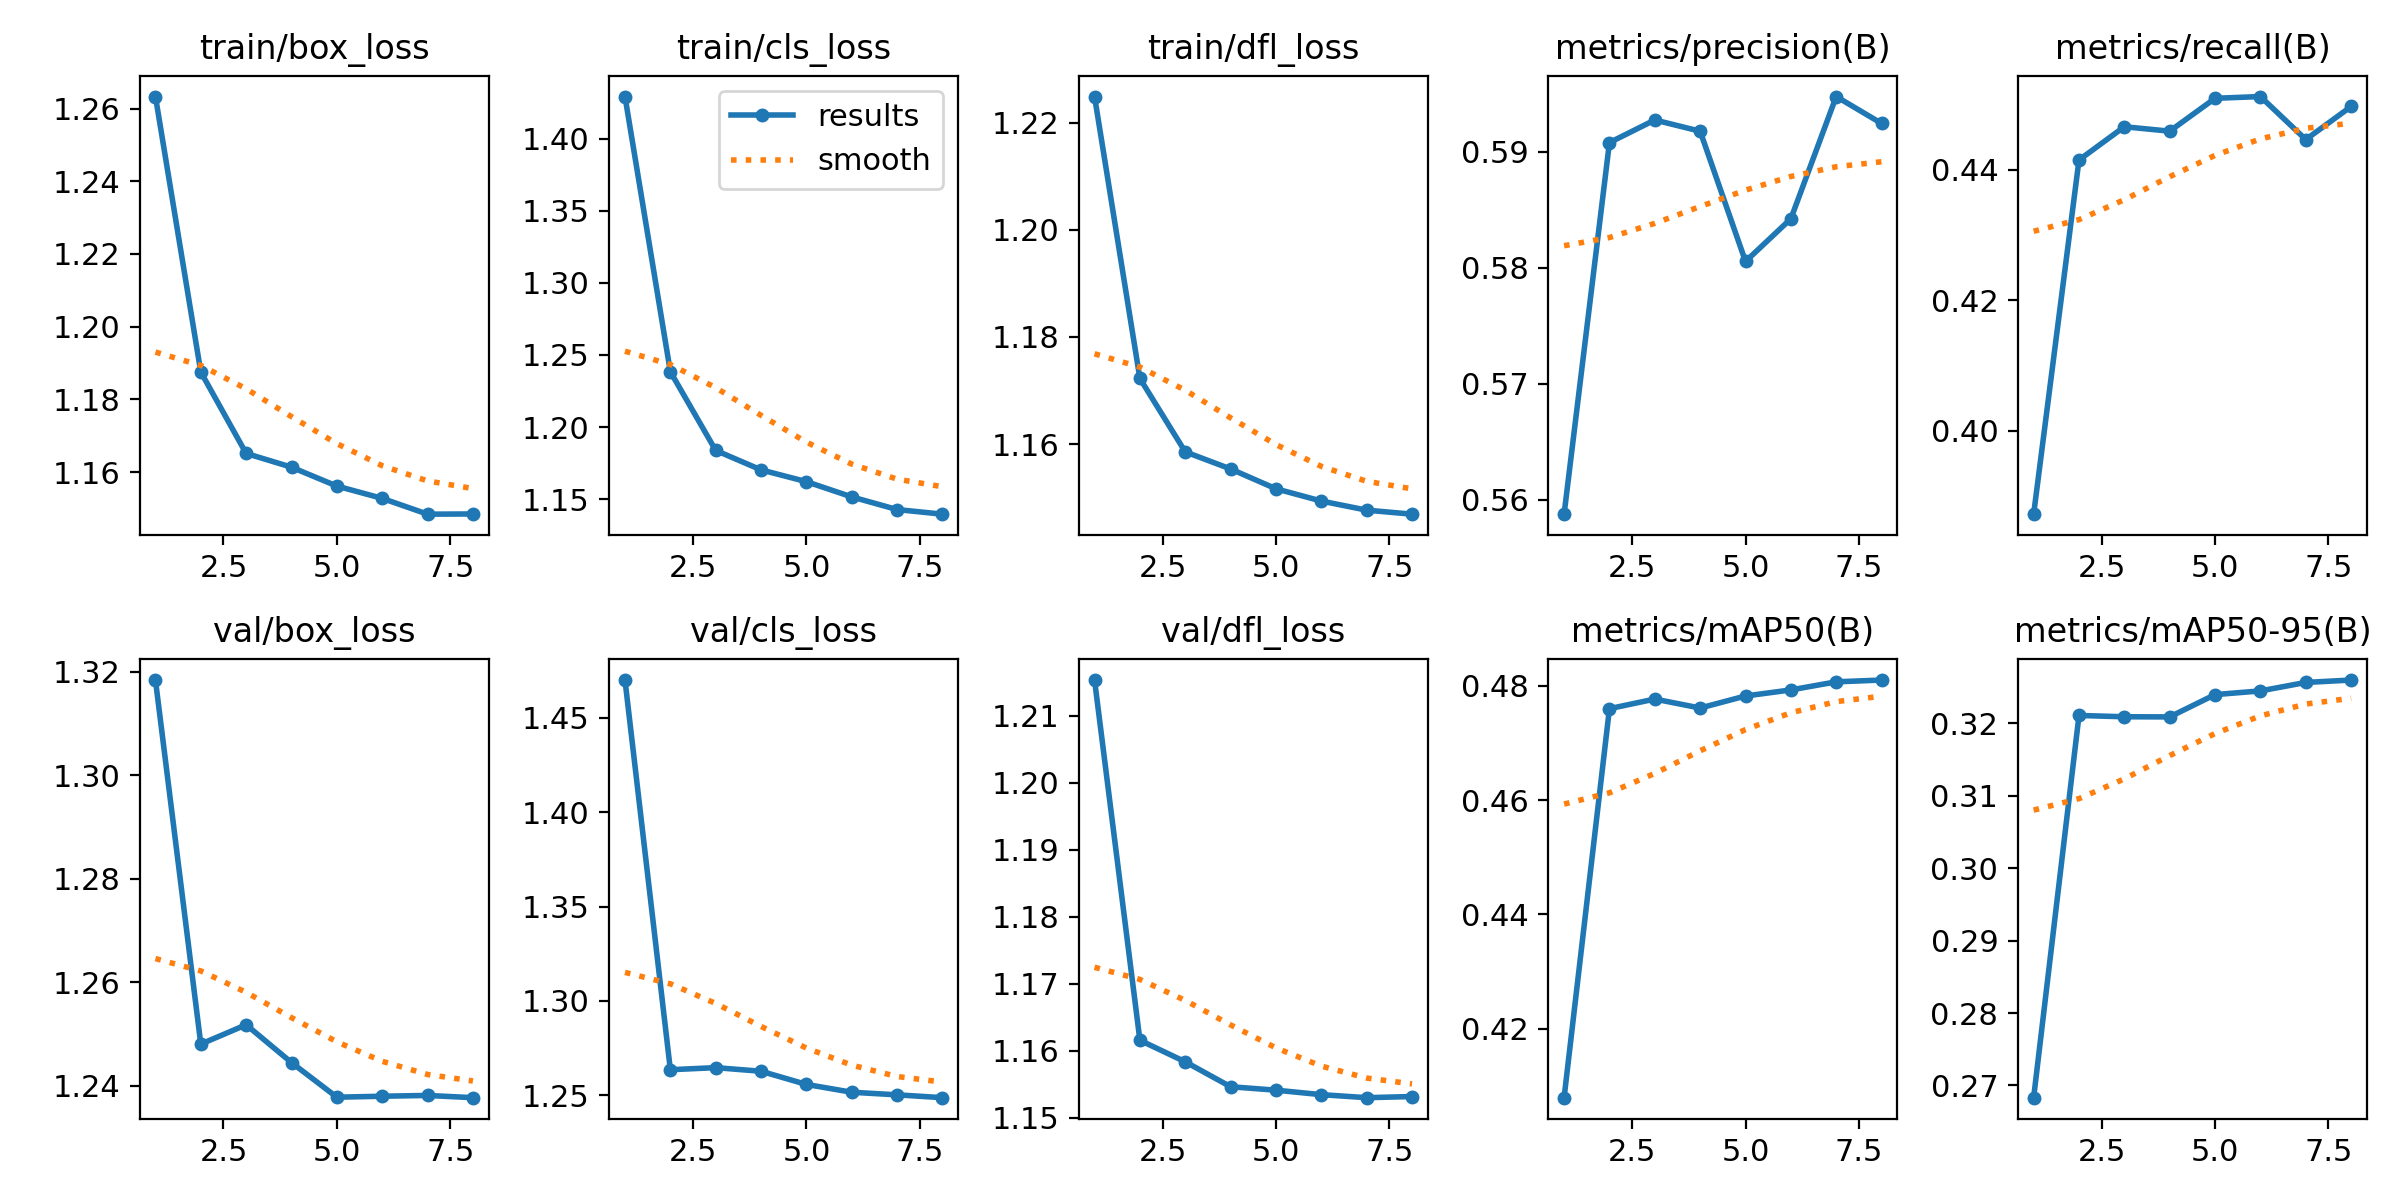

Source data for this figure (header and first rows):
epoch, time, train/box_loss, train/cls_loss, train/dfl_loss, metrics/precision(B), metrics/recall(B), metrics/mAP50(B), metrics/mAP50-95(B), val/box_loss, val/cls_loss, val/dfl_loss, lr/pg0, lr/pg1, lr/pg2
1, 284.8, 1.263, 1.429, 1.225, 0.5588, 0.3873, 0.4079, 0.2683, 1.318, 1.47, 1.215, 4.99899e-05, 4.99899e-05, 0.05006
2, 515.8, 1.188, 1.238, 1.172, 0.5908, 0.4415, 0.476, 0.3211, 1.248, 1.264, 1.162, 9.62032e-05, 9.62032e-05, 0.0001063
3, 744.2, 1.165, 1.184, 1.159, 0.5928, 0.4466, 0.4777, 0.3209, 1.252, 1.265, 1.158, 8.54286e-05, 8.54286e-05, 8.54286e-05
4, 968.8, 1.161, 1.17, 1.155, 0.5918, 0.4459, 0.4761, 0.3209, 1.244, 1.263, 1.155, 6.92885e-05, 6.92885e-05, 6.92885e-05
5, 1193, 1.156, 1.162, 1.152, 0.5806, 0.4509, 0.4782, 0.324, 1.238, 1.256, 1.154, 5.025e-05, 5.025e-05, 5.025e-05
6, 1419, 1.153, 1.152, 1.149, 0.5842, 0.4512, 0.4793, 0.3245, 1.238, 1.252, 1.153, 3.12115e-05, 3.12115e-05, 3.12115e-05
7, 1647, 1.148, 1.143, 1.148, 0.5948, 0.4446, 0.4807, 0.3256, 1.238, 1.25, 1.153, 1.50714e-05, 1.50714e-05, 1.50714e-05
8, 1872, 1.148, 1.14, 1.147, 0.5925, 0.4497, 0.481, 0.326, 1.238, 1.249, 1.153, 4.28699e-06, 4.28699e-06, 4.28699e-06
